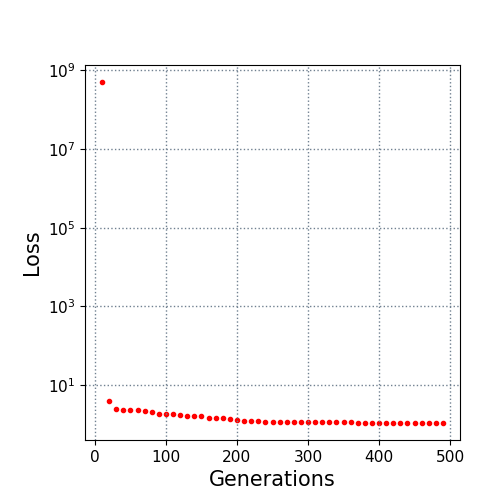

Data behind this chart, as committed beside it:
10.0, 500000000.0
20.0, 4.047
30.0, 2.506
40.0, 2.398
50.0, 2.382
60.0, 2.355
70.0, 2.18
80.0, 2.052
90.0, 1.892
100.0, 1.886
110.0, 1.866
120.0, 1.715
130.0, 1.657
140.0, 1.621
150.0, 1.621
160.0, 1.496
170.0, 1.496
180.0, 1.465
190.0, 1.383
200.0, 1.311
210.0, 1.25
220.0, 1.25
230.0, 1.201
240.0, 1.197
250.0, 1.197
260.0, 1.179
270.0, 1.172
280.0, 1.172
290.0, 1.155
300.0, 1.155
310.0, 1.155
320.0, 1.155
330.0, 1.155
340.0, 1.134
350.0, 1.134
360.0, 1.134
370.0, 1.118
380.0, 1.118
390.0, 1.118
400.0, 1.118
410.0, 1.118
420.0, 1.118
430.0, 1.118
440.0, 1.118
450.0, 1.103
460.0, 1.103
470.0, 1.103
480.0, 1.103
490.0, 1.103
